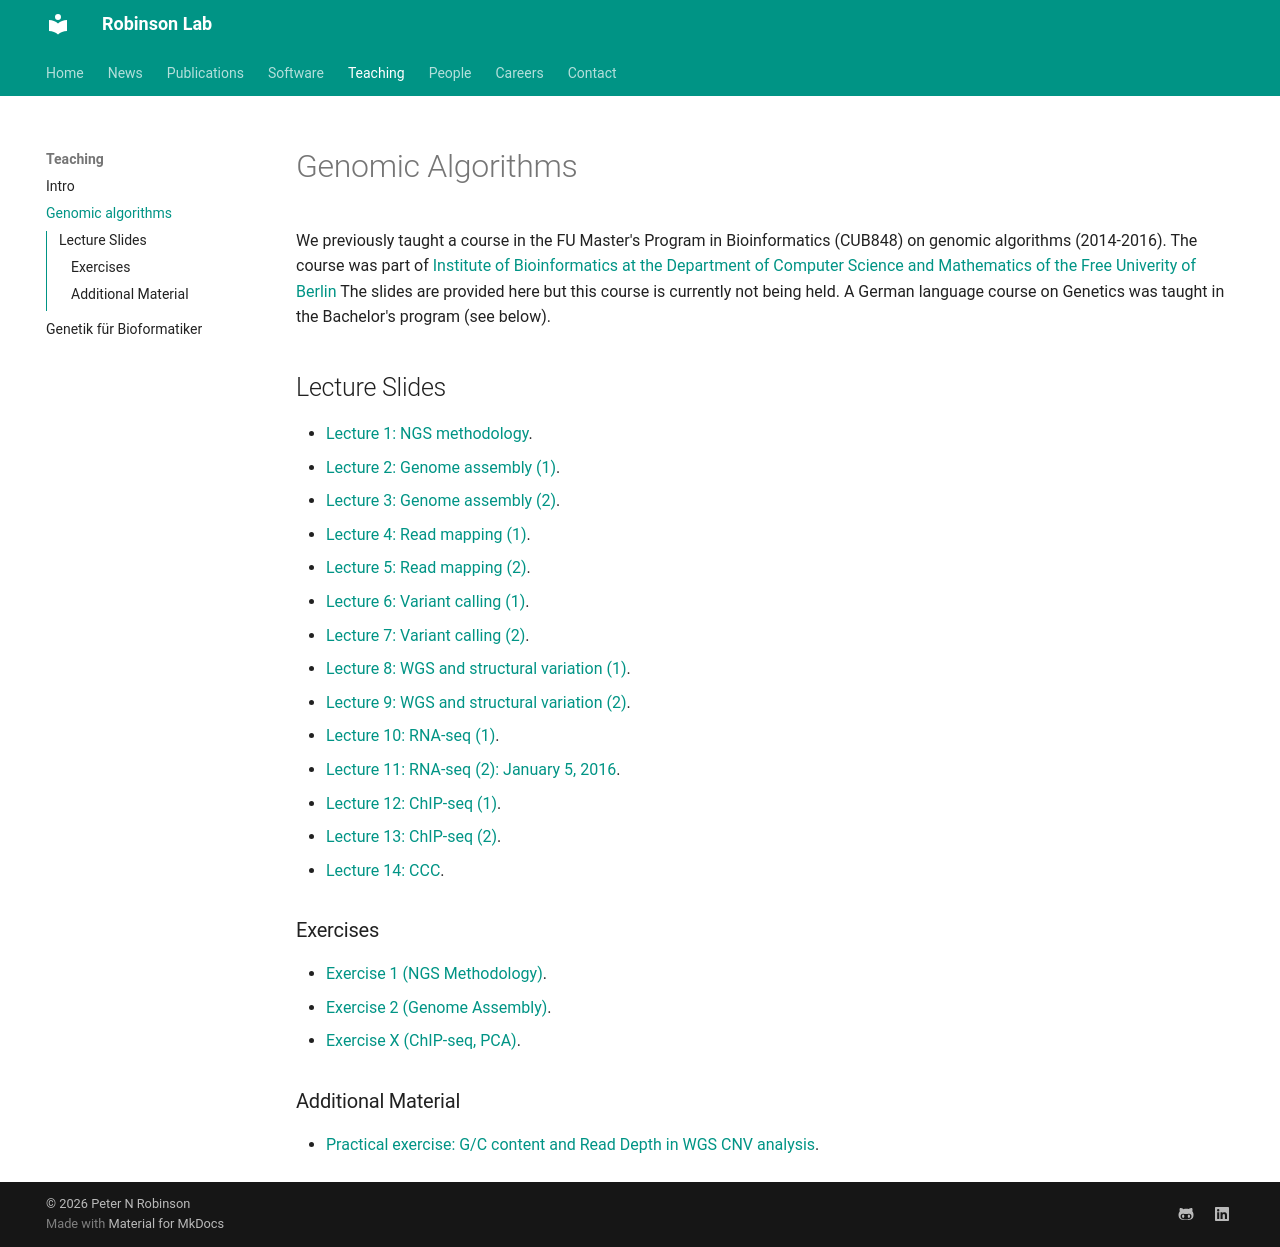

repository: RobinsonGroup/robinsongroup.github.io · page: teaching/genomic-algorithms/index.html · generator: mkdocs



# Genomic Algorithms

We previously taught a course in the FU Master's Program in Bioinformatics (CUB848)
on genomic algorithms (2014-2016). The course was part of 
[Institute of Bioinformatics at the Department of Computer Science and Mathematics of the Free Univerity of Berlin](https://www.mi.fu-berlin.de/en/bioinf/index.html)
The slides are provided here but this course is currently not being held. 
A German language course on Genetics was taught in the Bachelor's program (see below).

## Lecture Slides
* [Lecture 1: NGS methodology](../assets/teaching/Genomics/NGS-methodology.pdf).
* [Lecture 2: Genome assembly (1)](../assets/teaching/Genomics/genome-assembly1.pdf).
* [Lecture 3: Genome assembly (2)](../assets/teaching/Genomics/genome-assembly2.pdf).
* [Lecture 4: Read mapping (1)](../assets/teaching/Genomics/readmapping1.pdf).
* [Lecture 5: Read mapping (2)](../assets/teaching/Genomics/readmapping2.pdf).
* [Lecture 6: Variant calling (1)](../assets/teaching/Genomics/varcall-2013-A.pdf).
* [Lecture 7: Variant calling (2)](../assets/teaching/Genomics/varcall-2013-B.pdf).
* [Lecture 8: WGS and structural variation (1)](../assets/teaching/Genomics/structural-variation-2014.pdf).
* [Lecture 9: WGS and structural variation (2)](../assets/teaching/Genomics/MoDIL.pdf).
* [Lecture 10: RNA-seq (1)](../assets/teaching/Genomics/rnaseq1.pdf).
* [Lecture 11: RNA-seq (2): January 5, 2016](../assets/teaching/Genomics/rnaseq2.pdf).
* [Lecture 12: ChIP-seq (1)](../assets/teaching/Genomics/chipseq.pdf).
* [Lecture 13: ChIP-seq (2)](../assets/teaching/Genomics/chipseq2.pdf).
* [Lecture 14: CCC](../assets/teaching/Genomics/ccc.pdf).


### Exercises
* [Exercise 1 (NGS Methodology)](../assets/teaching/Genomics/Genomics-Exercise-1.pdf).
* [Exercise 2 (Genome Assembly)](../assets/teaching/Genomics/Genomics-Exercise-2.pdf).
* [Exercise X (ChIP-seq, PCA)](../assets/teaching/Genomics/Genomics-Exercise-ChIP-seq.pdf).


### Additional Material

* [Practical exercise: G/C content and Read Depth in WGS CNV analysis](../assets/teaching/Genomics/CNV-exercise.pdf).
